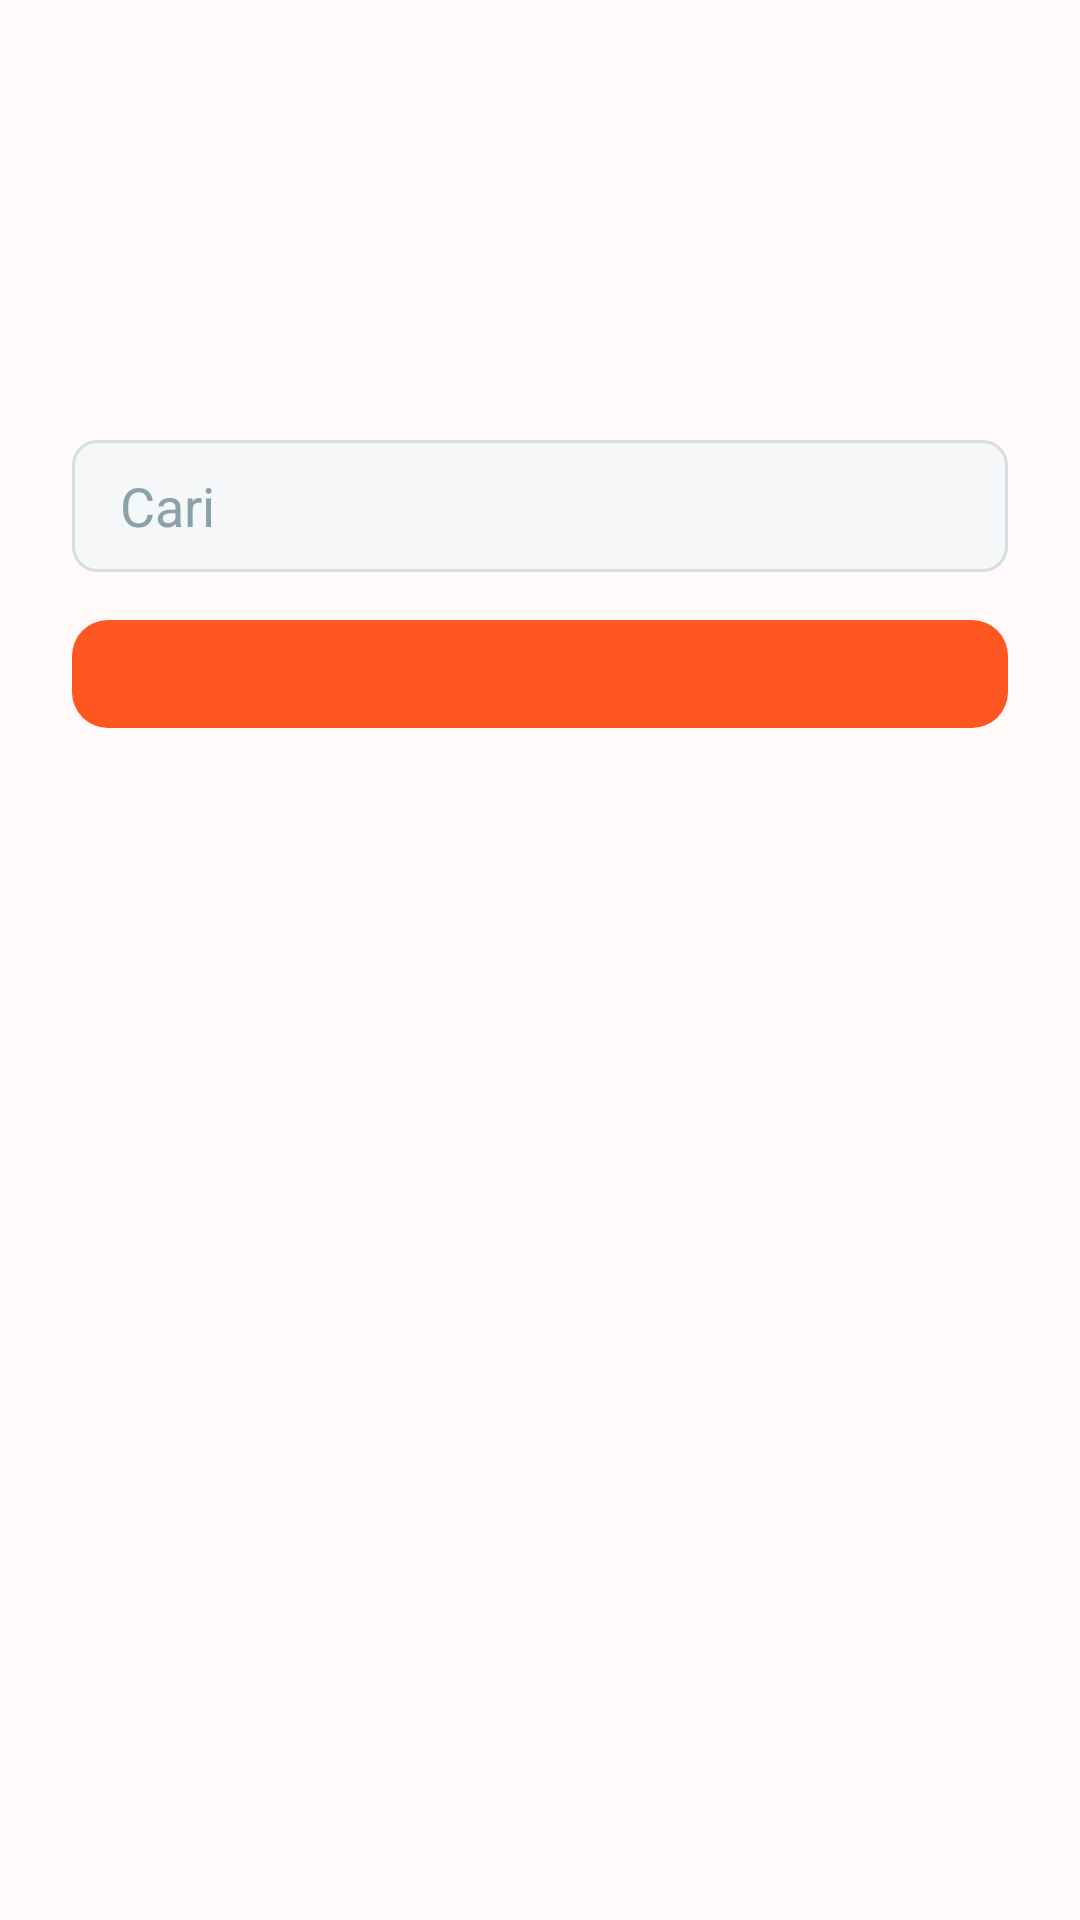

Write the Android layout XML for this screen, with the resource values it uses.
<!-- AndroidManifest.xml: application theme Theme.ShotPose -->
<!-- res/layout/fragment_management.xml -->
<?xml version="1.0" encoding="utf-8"?>
<LinearLayout xmlns:android="http://schemas.android.com/apk/res/android" xmlns:app="http://schemas.android.com/apk/res-auto"
    android:layout_width="match_parent" android:layout_height="match_parent" android:orientation="vertical"
    android:background="@color/app_background" android:paddingStart="24dp" android:paddingTop="28dp" android:paddingEnd="24dp">
    <TextView android:id="@+id/tv_title" android:layout_width="match_parent" android:layout_height="wrap_content"
        android:gravity="center" android:textColor="@color/primary_orange" android:textSize="19sp" android:textStyle="bold"/>
    <TextView android:id="@+id/tv_heading" android:layout_width="match_parent" android:layout_height="wrap_content"
        android:layout_marginTop="24dp" android:textColor="@color/text_primary" android:textSize="23sp" android:textStyle="bold"/>
    <TextView android:id="@+id/tv_subtitle" android:layout_width="match_parent" android:layout_height="wrap_content"
        android:layout_marginTop="4dp" android:textColor="@color/text_secondary" android:textSize="12sp"/>
    <EditText android:id="@+id/et_search" android:layout_width="match_parent" android:layout_height="44dp"
        android:layout_marginTop="18dp" android:background="@drawable/bg_input" android:hint="Cari"
        android:paddingHorizontal="16dp" android:singleLine="true" android:textColor="@color/text_primary" android:textColorHint="@color/text_hint"/>
    <com.google.android.material.button.MaterialButton android:id="@+id/btn_add" android:layout_width="match_parent"
        android:layout_height="44dp" android:layout_marginTop="12dp" android:textAllCaps="false" android:textColor="@color/white"
        app:backgroundTint="@color/primary_orange" app:cornerRadius="12dp"/>
    <ScrollView android:layout_width="match_parent" android:layout_height="0dp" android:layout_weight="1" android:layout_marginTop="14dp"
        android:clipToPadding="false" android:paddingBottom="20dp">
        <LinearLayout android:id="@+id/list_content" android:layout_width="match_parent" android:layout_height="wrap_content" android:orientation="vertical"/>
    </ScrollView>
</LinearLayout>
<!-- resources referenced by this layout -->
<resources>
  <color name="app_background">#FFF9F9</color>
  <color name="primary_orange">#FF5722</color>
  <color name="text_hint">#8BA1AA</color>
  <color name="text_primary">#191E28</color>
  <color name="text_secondary">#575F6D</color>
  <color name="white">#FFFFFF</color>
  <!-- drawable bg_input (drawable) -->
  <?xml version="1.0" encoding="utf-8"?>
  <shape xmlns:android="http://schemas.android.com/apk/res/android">
      <solid android:color="#F6F7F8" />
      <stroke android:width="1dp" android:color="#D5DDE1" />
      <corners android:radius="8dp" />
      <padding android:left="14dp" android:right="14dp" android:top="4dp" android:bottom="4dp" />
  </shape>
  <style name="Theme.ShotPose" parent="Base.Theme.ShotPose" />
  <style name="Base.Theme.ShotPose" parent="Theme.Material3.Light.NoActionBar">
          <item name="android:fontFamily">sans-serif</item>
          <item name="colorPrimary">@color/primary_orange</item>
          <item name="colorPrimaryVariant">@color/primary_orange_dark</item>
          <item name="colorSecondary">@color/sport_blue</item>
          <item name="colorSurface">@color/bg_surface</item>
          <item name="android:windowBackground">@color/app_background</item>
          <item name="android:navigationBarColor">@color/bg_surface</item>
          <item name="android:statusBarColor">@color/app_background</item>
          <item name="android:windowLightStatusBar">true</item>
          <item name="android:windowLightNavigationBar" tools:targetApi="o_mr1">true</item>
      </style>
  <color name="primary_orange_dark">#B53E18</color>
  <color name="sport_blue">#00A8C8</color>
  <color name="bg_surface">#FFFFFF</color>
</resources>
